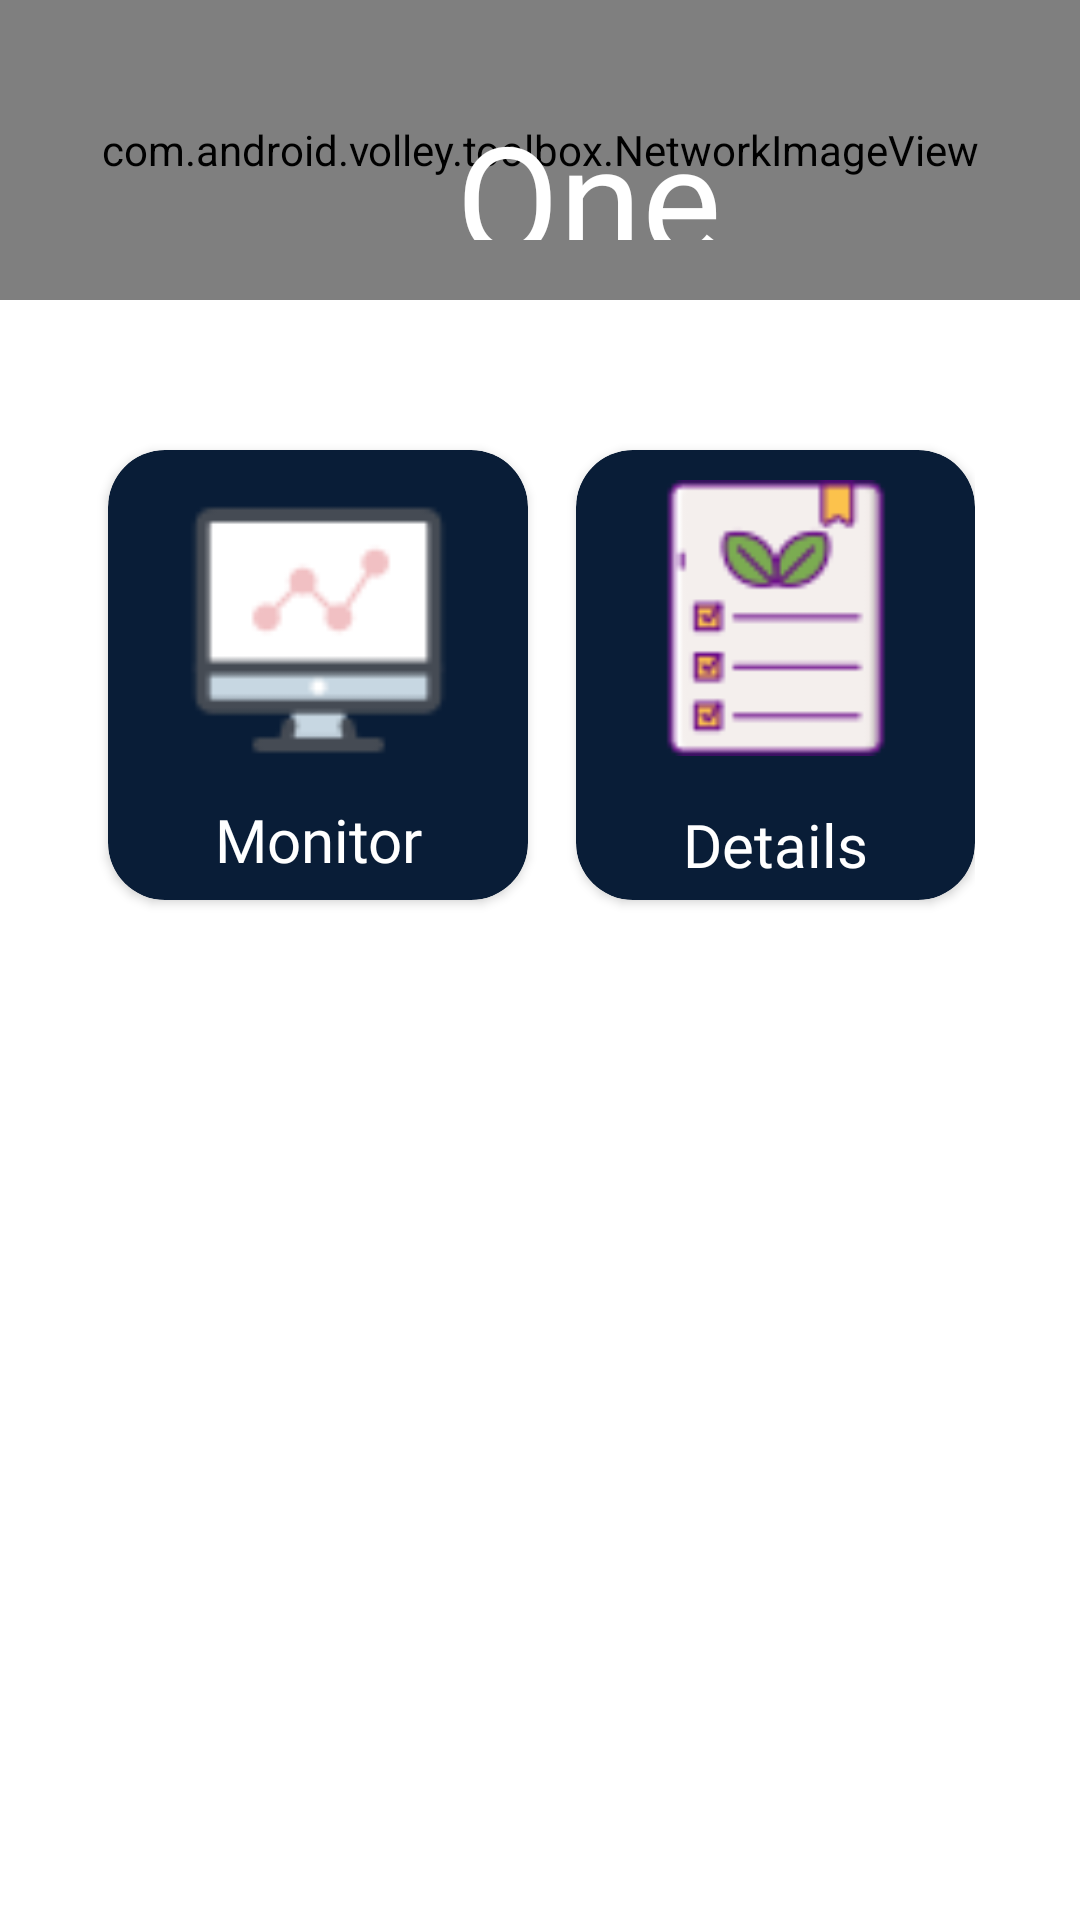

Here is an Android app screen rendered from its layout file. Give the layout XML and the strings, colors and styles it references.
<!-- AndroidManifest.xml: application theme Theme.Gague -->
<!-- res/layout/fragment_home.xml -->
<?xml version="1.0" encoding="utf-8"?>
<RelativeLayout xmlns:android="http://schemas.android.com/apk/res/android"
    xmlns:app="http://schemas.android.com/apk/res-auto"
    xmlns:tools="http://schemas.android.com/tools"
    android:id="@+id/hom_frag"
    android:layout_width="match_parent"
    android:layout_height="match_parent"
    android:keepScreenOn="false"
    app:layout_anchorGravity="bottom"
    tools:context=".MainActivity">


    <RelativeLayout
        android:layout_width="match_parent"
        android:layout_height="match_parent"
        android:orientation="vertical">

        <com.android.volley.toolbox.NetworkImageView
            android:id="@+id/product_image"
            android:layout_width="match_parent"
            android:layout_height="100dp"
            android:background="@color/colorPrimary"
            android:scaleType="centerCrop" />

        <ImageView
            android:layout_width="150dp"
            android:layout_height="110dp"
            android:src="@drawable/one_piece_logo"/>

        <TextView
            android:layout_width="207dp"
            android:layout_height="58dp"
            android:layout_alignBottom="@+id/product_image"
            android:layout_alignParentStart="true"
            android:layout_alignParentTop="true"
            android:layout_alignParentEnd="true"
            android:layout_marginStart="152dp"
            android:layout_marginTop="32dp"
            android:layout_marginEnd="52dp"
            android:layout_marginBottom="20dp"
            android:fontFamily="@font/one_piece_font"
            android:text="One Piece"
            android:textColor="@color/white"
            android:textSize="50dp" />

    </RelativeLayout>


    <LinearLayout
        style="@android:style/Widget.DeviceDefault.ScrollView"
        android:layout_width="match_parent"
        android:layout_height="wrap_content"
        android:layout_alignParentTop="true"
        android:layout_alignParentBottom="true"
        android:layout_gravity="center"
        android:layout_marginTop="110dp">

        <LinearLayout
            android:id="@+id/layout_card"
            android:layout_width="wrap_content"
            android:layout_height="wrap_content"
            android:layout_marginStart="20dp"
            android:layout_marginTop="30dp"
            android:layout_marginEnd="20dp"
            android:gravity="center_horizontal"
            android:orientation="horizontal"
            android:paddingEnd="15dp"
            android:weightSum="2"
            tools:ignore="RtlSymmetry">

            <androidx.cardview.widget.CardView
                android:id="@+id/monitor_click"
                android:layout_width="0dp"
                android:layout_height="150dp"
                android:layout_marginLeft="16dp"
                android:layout_marginTop="10dp"
                android:layout_marginBottom="10dp"
                android:layout_weight="1"
                android:backgroundTint="@color/colorPrimary"
                android:clickable="true"
                app:cardCornerRadius="19dp"
                tools:ignore="KeyboardInaccessibleWidget,RtlHardcoded">

                <LinearLayout
                    android:layout_width="wrap_content"
                    android:layout_height="wrap_content"
                    android:orientation="vertical">

                    <ImageView
                        android:duplicateParentState="true"
                        android:layout_width="167dp"
                        android:layout_height="100dp"
                        android:layout_gravity="center"
                        android:layout_marginTop="10dp"
                        android:src="@drawable/monitor" />

                    <TextView
                        android:duplicateParentState="true"
                        android:layout_width="match_parent"
                        android:layout_height="40dp"
                        android:fontFamily="@font/one_piece_font"
                        android:textSize="20dp"
                        android:gravity="center"
                        android:text="Monitor"
                        android:textColor="@color/cardview_light_background" />
                </LinearLayout>
            </androidx.cardview.widget.CardView>

            <androidx.cardview.widget.CardView
                android:id="@+id/details_click"
                android:layout_width="0dp"
                android:layout_height="150dp"
                android:layout_marginLeft="16dp"
                android:layout_marginTop="10dp"
                android:layout_marginBottom="10dp"
                android:layout_weight="1"
                android:backgroundTint="@color/colorPrimary"
                android:clickable="true"
                app:cardCornerRadius="19dp">

                <LinearLayout
                    android:layout_width="wrap_content"
                    android:layout_height="wrap_content"
                    android:orientation="vertical">

                    <ImageView
                        android:layout_width="140dp"
                        android:layout_height="92dp"
                        android:layout_gravity="center"
                        android:layout_marginLeft="10dp"
                        android:layout_marginTop="10dp"
                        android:layout_marginRight="10dp"
                        android:src="@drawable/vegit" />

                    <TextView
                        android:layout_width="match_parent"
                        android:layout_height="59dp"
                        android:fontFamily="@font/one_piece_font"
                        android:gravity="center"
                        android:textSize="20dp"
                        android:text="Details"
                        android:textColor="@color/cardview_light_background"
                        tools:ignore="HardcodedText" />
                </LinearLayout>
            </androidx.cardview.widget.CardView>
        </LinearLayout>

    </LinearLayout>

</RelativeLayout>
<!-- resources referenced by this layout -->
<resources>
  <color name="colorPrimary">#091d37</color>
  <color name="white">#FFFFFFFF</color>
  <!-- drawable monitor: png bitmap (drawable-v24, 1114 bytes) -->
  <!-- drawable vegit: png bitmap (drawable-v24, 1840 bytes) -->
  <style name="Theme.Gague" parent="Theme.MaterialComponents.DayNight.NoActionBar">
          
          <item name="colorPrimary">@color/purple_500</item>
          <item name="colorPrimaryVariant">@color/purple_700</item>
          <item name="colorOnPrimary">@color/white</item>
          
          <item name="colorSecondary">@color/teal_200</item>
          <item name="colorSecondaryVariant">@color/teal_700</item>
          <item name="colorOnSecondary">@color/black</item>
          
          <item name="android:statusBarColor">@color/colorPrimary</item>
          
      </style>
  <color name="purple_500">#091d37</color>
  <color name="purple_700">#FF3700B3</color>
  <color name="teal_200">#FF03DAC5</color>
  <color name="teal_700">#FF018786</color>
  <color name="black">#FF000000</color>
</resources>
